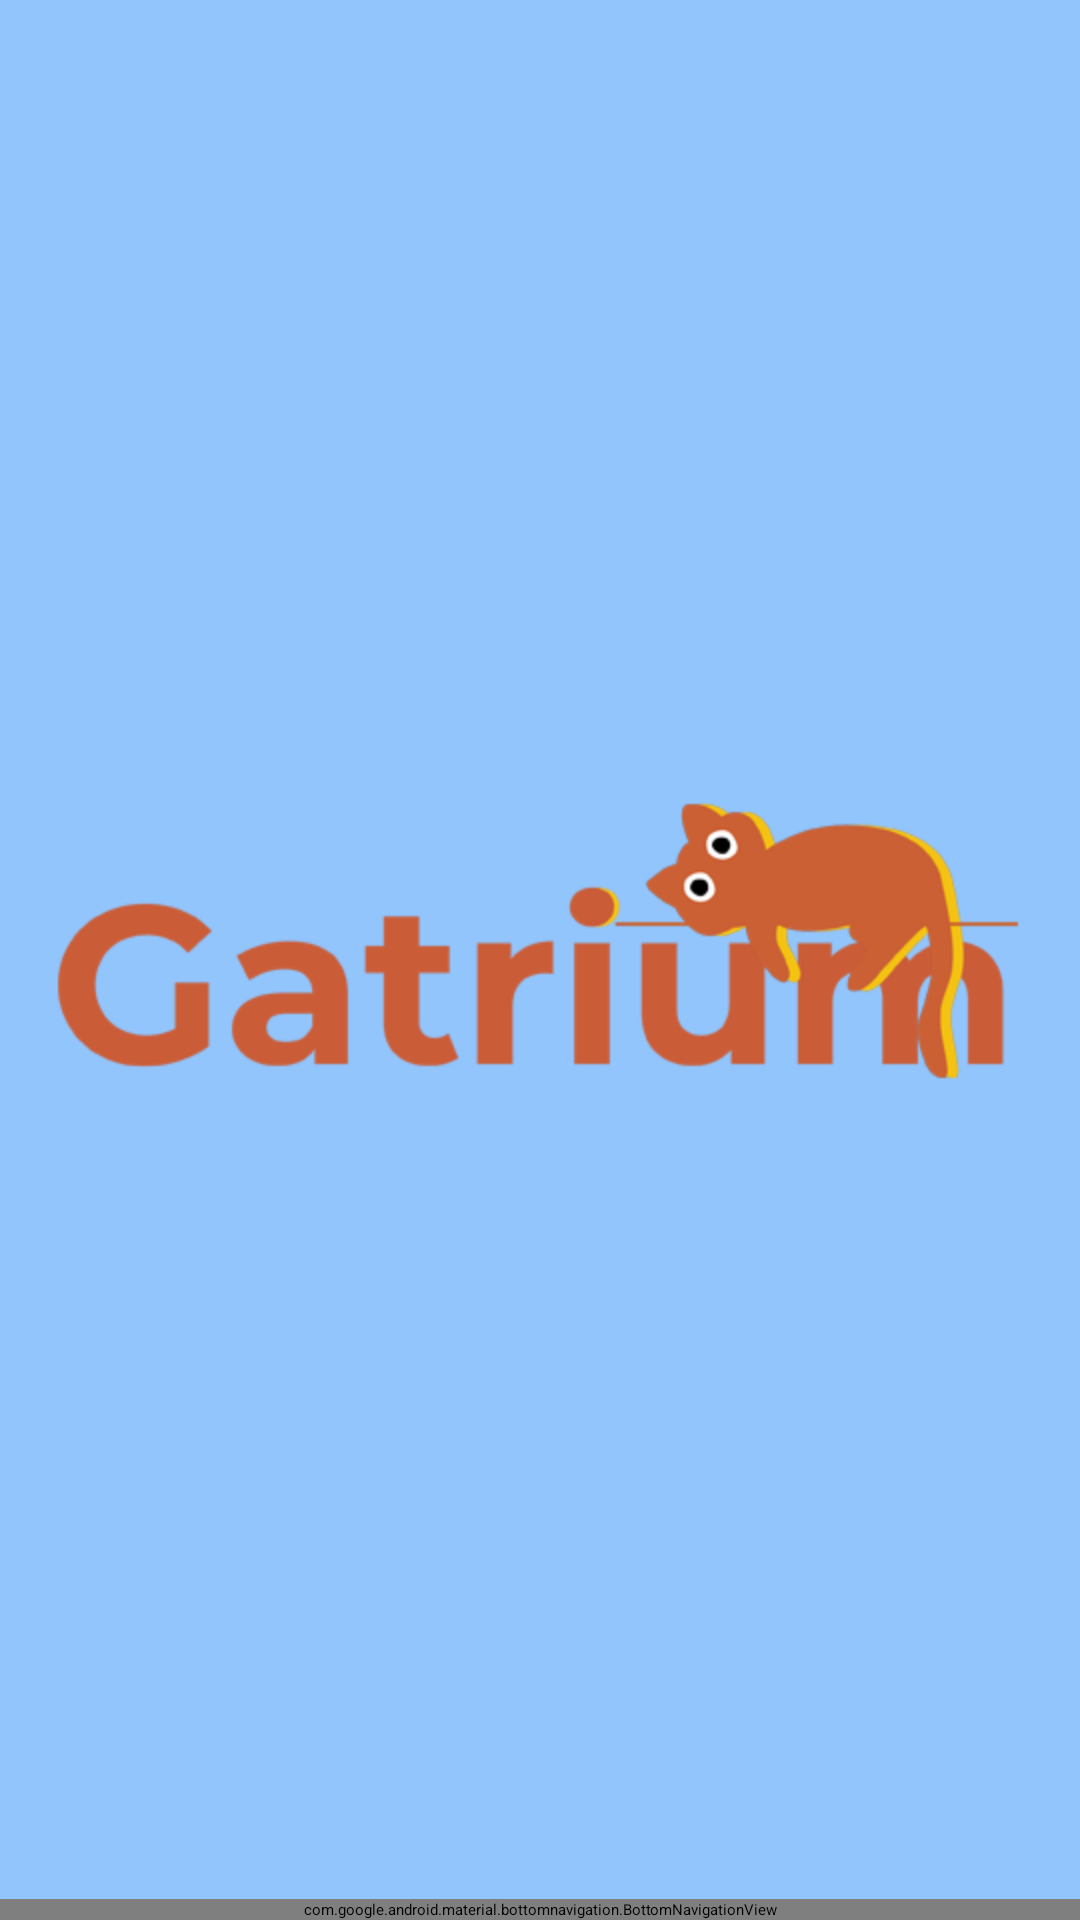

Write the Android layout XML for this screen, with the resource values it uses.
<!-- AndroidManifest.xml: activity theme SplashGatrium -->
<!-- res/layout/activity_main.xml -->
<?xml version="1.0" encoding="utf-8"?>
<androidx.constraintlayout.widget.ConstraintLayout xmlns:android="http://schemas.android.com/apk/res/android"
    xmlns:app="http://schemas.android.com/apk/res-auto"
    xmlns:tools="http://schemas.android.com/tools"
    android:layout_width="match_parent"
    android:layout_height="match_parent"
    tools:context=".MainActivity">

    <FrameLayout
        android:id="@+id/frame_layout"
        android:layout_width="0dp"
        android:layout_height="0dp"
        app:layout_constraintBottom_toTopOf="@+id/bottomNavigationView"
        app:layout_constraintEnd_toEndOf="parent"
        app:layout_constraintHorizontal_bias="0.0"
        app:layout_constraintStart_toStartOf="parent"
        app:layout_constraintTop_toTopOf="parent">

    </FrameLayout>

    <com.google.android.material.bottomnavigation.BottomNavigationView
        android:id="@+id/bottomNavigationView"
        app:circularflow_radiusInDP="30dp"
        app:itemRippleColor="@color/main_purple"
        app:itemTextAppearanceActiveBoldEnabled="true"
        android:elevation="30dp"
        android:layout_width="match_parent"
        android:layout_height="wrap_content"
        app:layout_constraintBottom_toBottomOf="parent"
        app:layout_constraintEnd_toEndOf="parent"
        app:layout_constraintStart_toStartOf="parent"
        app:itemBackground="@color/main_orange"
        app:itemTextColor="@color/white"
        app:menu="@menu/bottom_nav_menu"/>
</androidx.constraintlayout.widget.ConstraintLayout>
<!-- resources referenced by this layout -->
<resources>
  <color name="main_orange">#E7602D</color>
  <color name="main_purple">#6200EE</color>
  <color name="white">#FFFFFFFF</color>
  <style name="SplashGatrium" parent="Theme.SplashScreen">
          <item name="android:windowBackground">@drawable/splash_screen</item>
      </style>
  <!-- drawable splash_screen (drawable) -->
  <?xml version="1.0" encoding="utf-8"?>
  <layer-list xmlns:android="http://schemas.android.com/apk/res/android">
  
      <item android:drawable="@color/main_sky_blue"/>
      <item>
          <bitmap
              android:gravity="center"
              android:src="@mipmap/logotest" />
      </item>
  </layer-list>
  <color name="main_sky_blue">#92C5FC</color>
</resources>
